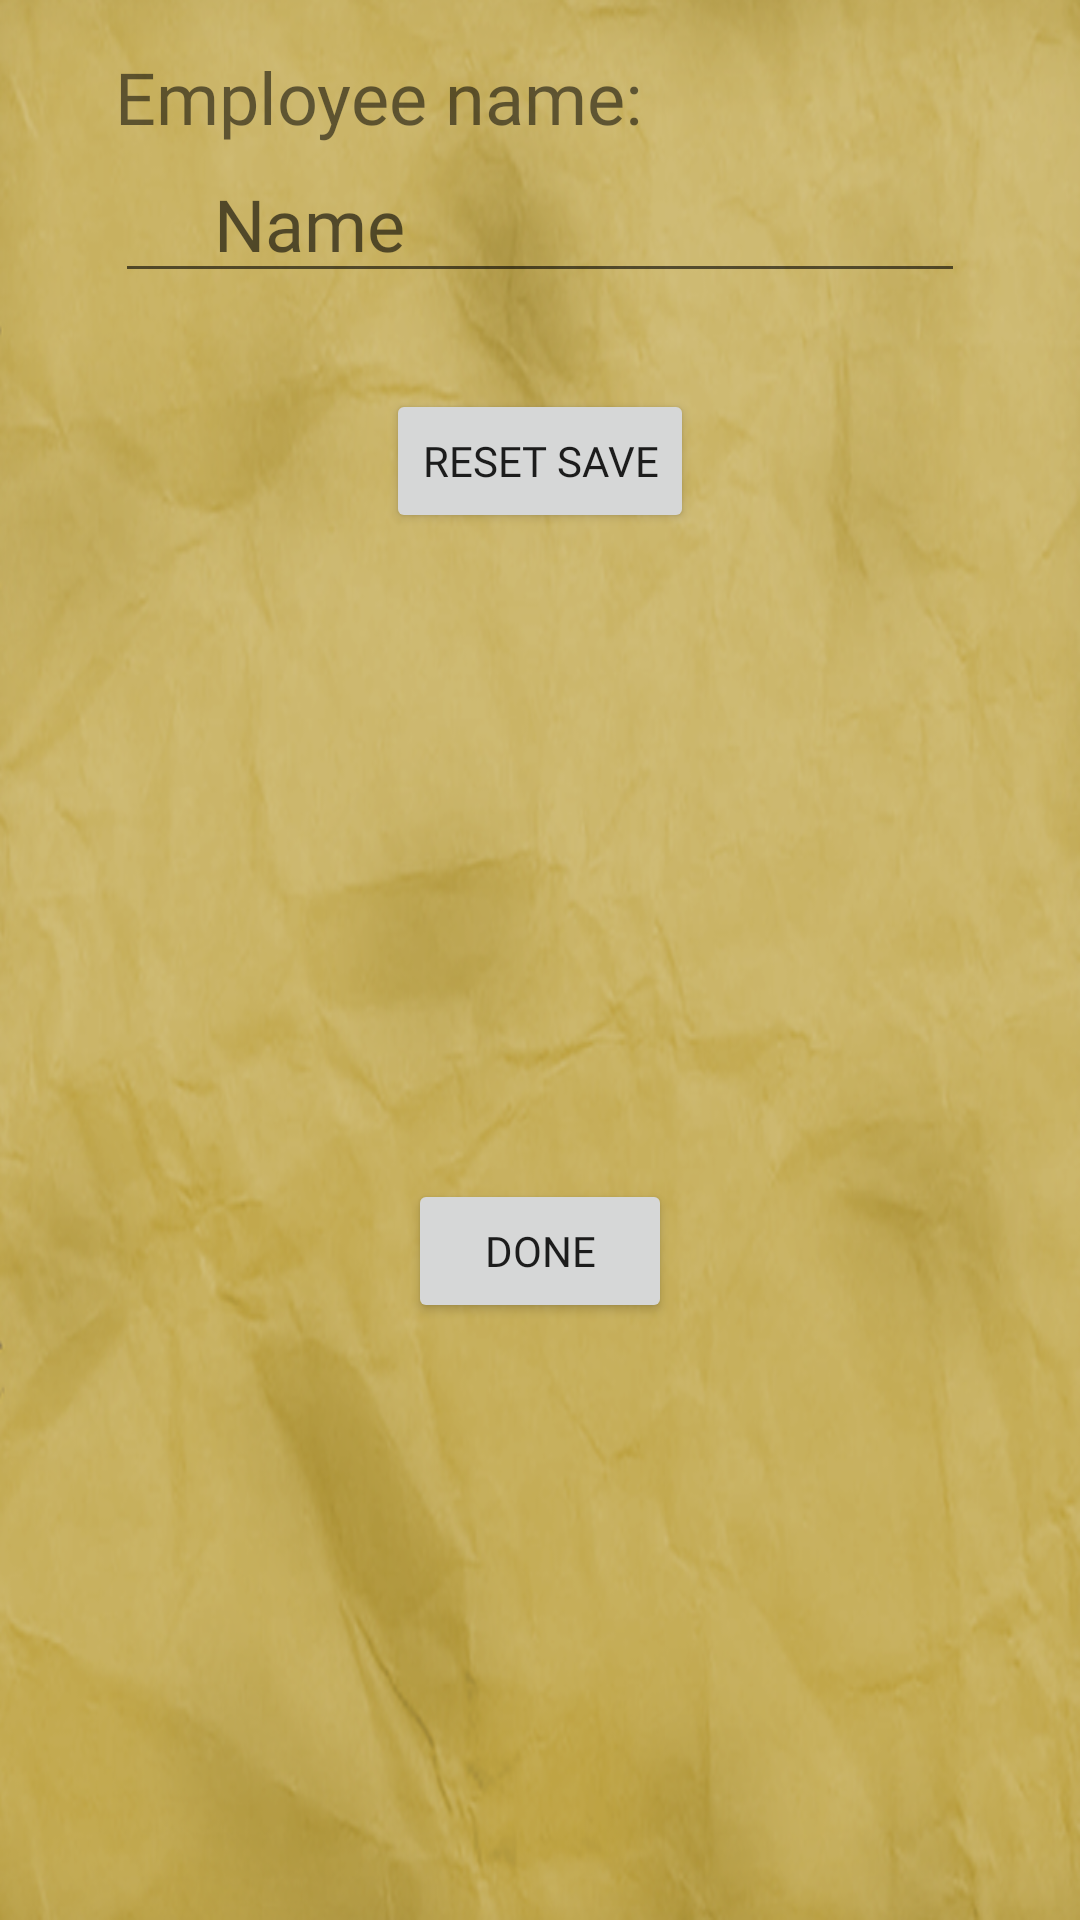

The Android layout XML behind this screen, and the referenced resources:
<!-- AndroidManifest.xml: application theme AppTheme -->
<!-- res/layout/activity_options_menu.xml -->
<?xml version="1.0" encoding="utf-8"?>
<androidx.constraintlayout.widget.ConstraintLayout xmlns:android="http://schemas.android.com/apk/res/android"
    xmlns:app="http://schemas.android.com/apk/res-auto"
    xmlns:tools="http://schemas.android.com/tools"
    android:layout_width="wrap_content"
    android:layout_height="wrap_content"
    android:background="@drawable/paper"
    tools:context=".OptionsMenu">

    <Button
        android:id="@+id/goBackButton"
        android:layout_width="wrap_content"
        android:layout_height="wrap_content"
        android:layout_marginTop="32dp"
        android:layout_marginBottom="16dp"
        android:fontFamily="@font/amazonfont"
        android:text="Done"
        app:layout_constraintBottom_toBottomOf="parent"
        app:layout_constraintEnd_toEndOf="parent"
        app:layout_constraintStart_toStartOf="parent"
        app:layout_constraintTop_toBottomOf="@+id/resetButton" />

    <EditText
        android:id="@+id/editTextTextPersonName"
        android:layout_width="wrap_content"
        android:layout_height="wrap_content"
        android:layout_marginStart="16dp"
        android:layout_marginLeft="16dp"
        android:layout_marginEnd="16dp"
        android:layout_marginRight="16dp"
        android:ems="10"
        android:fontFamily="@font/twinmarker"
        android:hint="Name"
        android:inputType="textPersonName"
        android:paddingLeft="16pt"
        android:paddingRight="16pt"
        android:textSize="24sp"
        app:layout_constraintEnd_toEndOf="parent"
        app:layout_constraintHorizontal_bias="0.497"
        app:layout_constraintStart_toStartOf="parent"
        app:layout_constraintTop_toBottomOf="@+id/textView3" />

    <TextView
        android:id="@+id/textView3"
        android:layout_width="wrap_content"
        android:layout_height="wrap_content"
        android:layout_marginTop="16dp"
        android:fontFamily="@font/twinmarker"
        android:text="Employee name:"
        android:textSize="24sp"
        app:layout_constraintStart_toStartOf="@+id/editTextTextPersonName"
        app:layout_constraintTop_toTopOf="parent" />

    <Button
        android:id="@+id/resetButton"
        android:layout_width="wrap_content"
        android:layout_height="wrap_content"
        android:layout_marginTop="32dp"
        android:fontFamily="@font/amazonfont"
        android:text="Reset Save"
        app:layout_constraintEnd_toEndOf="parent"
        app:layout_constraintStart_toStartOf="parent"
        app:layout_constraintTop_toBottomOf="@+id/editTextTextPersonName" />
</androidx.constraintlayout.widget.ConstraintLayout>
<!-- resources referenced by this layout -->
<resources>
  <!-- drawable paper: png bitmap (drawable, 409187 bytes) -->
  <style name="AppTheme" parent="Theme.AppCompat.Light.DarkActionBar">
          
          <item name="windowNoTitle">true</item>
          <item name="colorPrimary">@color/colorPrimary</item>
          <item name="colorPrimaryDark">@color/colorPrimaryDark</item>
          <item name="colorAccent">@color/colorAccent</item>
      </style>
  <!-- not gathered from this repository: default colours our renderer supplied (Android Studio template values) -->
  <color name="colorPrimary">#FF6200EE</color>
  <color name="colorPrimaryDark">#FF3700B3</color>
  <color name="colorAccent">#FF03DAC5</color>
</resources>
